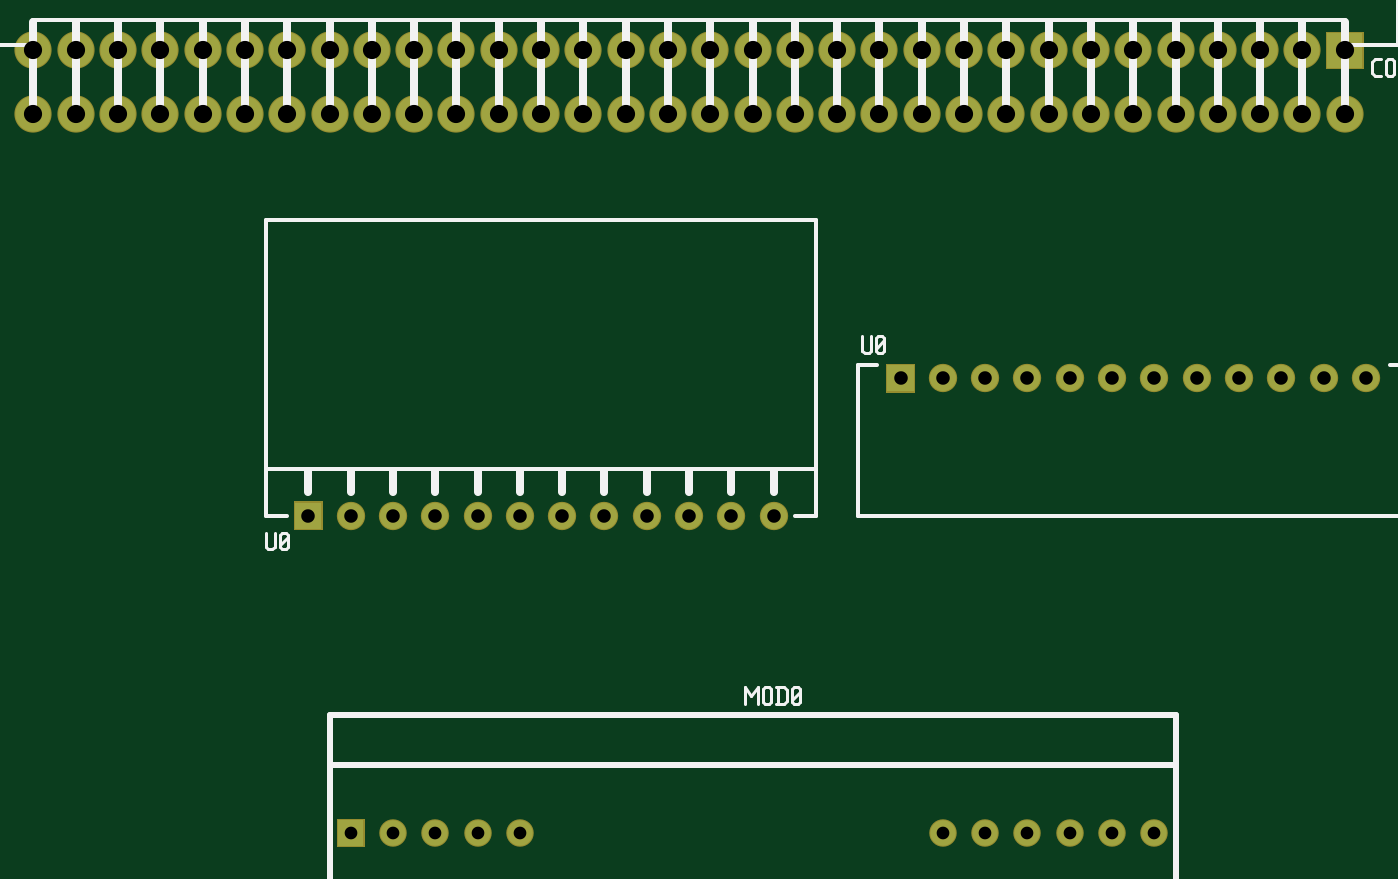
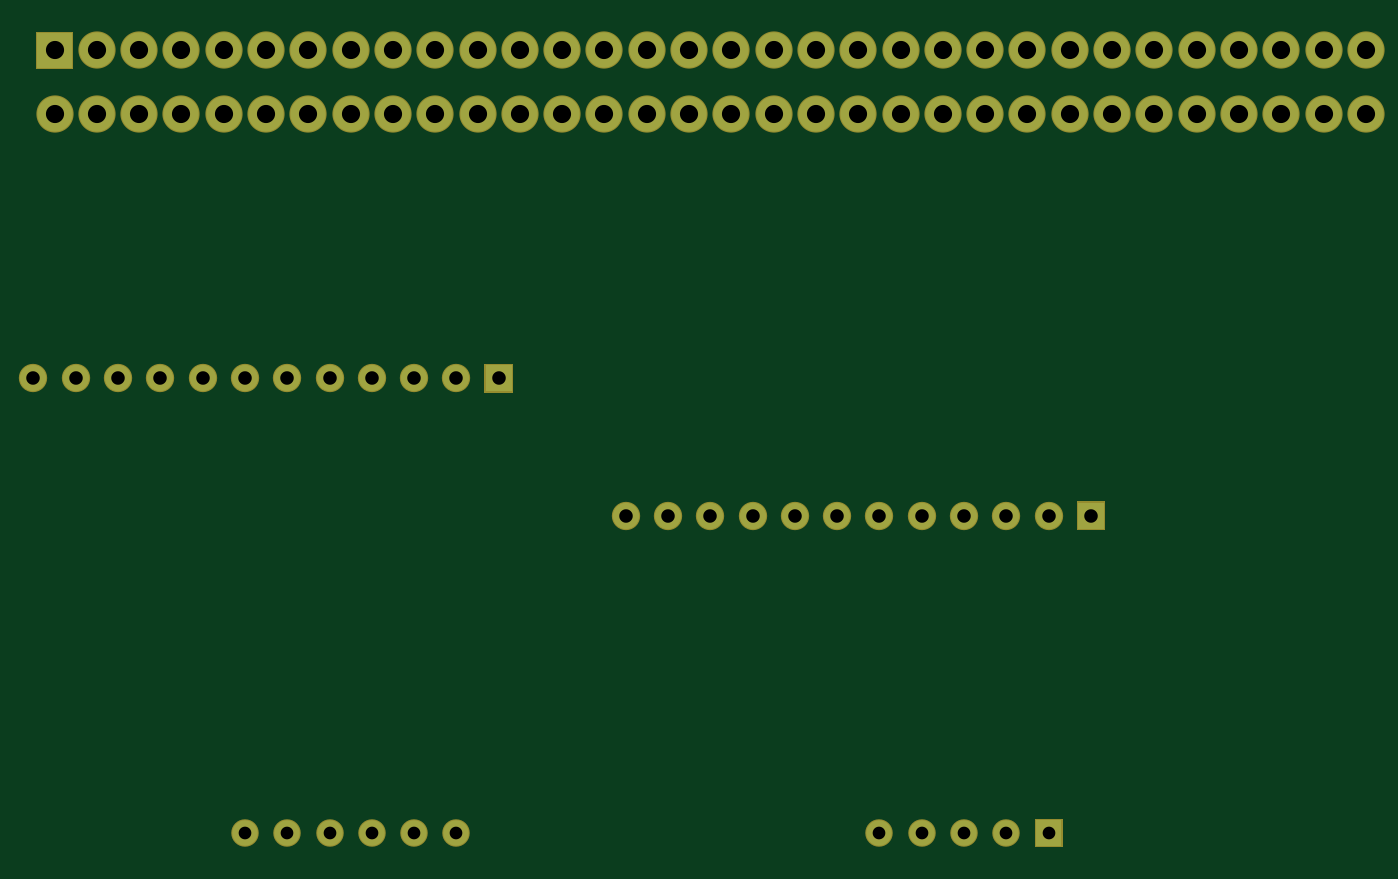
Circuit board: 6 layer files. Board 80.0 x 48.8 mm.
- bottom_copper: test.bottom.copper.none.10.gbr (2225 bytes)
- bottom_mask: test.bottom.mask.none.11.gbr (2119 bytes)
- drill: test.global.virtual.pdrill.none.gbr (1808 bytes)
- top_copper: test.top.copper.none.3.gbr (2217 bytes)
- top_mask: test.top.mask.none.2.gbr (2111 bytes)
- top_silk: test.top.silk.none.1.gbr (45874 bytes)

=== bottom_copper: test.bottom.copper.none.10.gbr ===
G04 start of page 5 for group 10 layer_idx 1 *
G04 Title: (unknown), bottom_copper *
G04 Creator: pcb-rnd 2.3.0 *
G04 CreationDate: 2021-04-02 00:52:23 UTC *
G04 For:  *
G04 Format: Gerber/RS-274X *
G04 PCB-Dimensions: 500000 500000 *
G04 PCB-Coordinate-Origin: lower left *
%MOIN*%
%FSLAX25Y25*%
%LNBOTTOM_COPPER_NONE_10*%
%ADD38C,0.0300*%
%ADD37C,0.0320*%
%ADD36C,0.0430*%
%ADD35C,0.0600*%
%ADD34C,0.0620*%
%ADD33C,0.0001*%
%ADD32C,0.0830*%
G54D32*X92500Y342500D03*
Y357500D03*
X102500D03*
Y342500D03*
X112500D03*
Y357500D03*
X122500D03*
X132500D03*
X142500D03*
X152500D03*
X122500Y342500D03*
X132500D03*
X142500D03*
X152500D03*
X162500D03*
Y357500D03*
G54D33*G36*
X154400Y250600D02*Y244400D01*
X160600D01*
Y250600D01*
X154400D01*
G37*
G54D34*X167500Y247500D03*
X177500D03*
X187500D03*
X197500D03*
X207500D03*
X217500D03*
X227500D03*
X237500D03*
X247500D03*
X257500D03*
X267500D03*
G54D35*X307500Y172500D03*
X317500D03*
X327500D03*
X337500D03*
X347500D03*
X357500D03*
G54D32*X172500Y342500D03*
Y357500D03*
G54D33*G36*
X164500Y175500D02*Y169500D01*
X170500D01*
Y175500D01*
X164500D01*
G37*
G54D35*X177500Y172500D03*
X187500D03*
X197500D03*
X207500D03*
G54D32*X182500Y342500D03*
Y357500D03*
X192500D03*
X202500D03*
X212500D03*
X222500D03*
X232500D03*
X242500D03*
X252500D03*
X262500D03*
X272500D03*
X282500D03*
X292500D03*
X302500D03*
X312500D03*
X322500D03*
X332500D03*
X342500D03*
X352500D03*
X362500D03*
X372500D03*
X382500D03*
X392500D03*
G54D33*G36*
X398350Y361650D02*Y353350D01*
X406650D01*
Y361650D01*
X398350D01*
G37*
G54D32*X192500Y342500D03*
X202500D03*
X212500D03*
X222500D03*
X232500D03*
X242500D03*
X252500D03*
X262500D03*
X272500D03*
X282500D03*
X292500D03*
X302500D03*
X312500D03*
X322500D03*
X332500D03*
X342500D03*
X352500D03*
X362500D03*
X372500D03*
X382500D03*
X392500D03*
X402500D03*
G54D34*X377500Y280000D03*
X407500D03*
X397500D03*
X387500D03*
X367500D03*
X357500D03*
X347500D03*
X337500D03*
X327500D03*
X317500D03*
X307500D03*
G54D33*G36*
X294400Y283100D02*Y276900D01*
X300600D01*
Y283100D01*
X294400D01*
G37*
G54D36*G54D37*G54D38*G54D36*G54D38*G54D36*G54D37*M02*

=== bottom_mask: test.bottom.mask.none.11.gbr ===
G04 start of page 7 for group 11 layer_idx 11 *
G04 Title: (unknown), bottom_mask *
G04 Creator: pcb-rnd 2.3.0 *
G04 CreationDate: 2021-04-02 00:52:23 UTC *
G04 For:  *
G04 Format: Gerber/RS-274X *
G04 PCB-Dimensions: 500000 500000 *
G04 PCB-Coordinate-Origin: lower left *
%MOIN*%
%FSLAX25Y25*%
%LNBOTTOM_MASK_NONE_11*%
%ADD46C,0.0650*%
%ADD45C,0.0670*%
%ADD44C,0.0001*%
%ADD43C,0.0880*%
G54D43*X92500Y342500D03*
Y357500D03*
X102500D03*
Y342500D03*
X112500D03*
Y357500D03*
X122500D03*
X132500D03*
X142500D03*
X152500D03*
X122500Y342500D03*
X132500D03*
X142500D03*
X152500D03*
X162500D03*
Y357500D03*
G54D44*G36*
X154100Y250900D02*Y244100D01*
X160900D01*
Y250900D01*
X154100D01*
G37*
G54D45*X167500Y247500D03*
X177500D03*
X187500D03*
X197500D03*
X207500D03*
X217500D03*
X227500D03*
X237500D03*
X247500D03*
X257500D03*
X267500D03*
G54D46*X307500Y172500D03*
X317500D03*
X327500D03*
X337500D03*
X347500D03*
X357500D03*
G54D43*X172500Y342500D03*
Y357500D03*
G54D44*G36*
X164200Y175800D02*Y169200D01*
X170800D01*
Y175800D01*
X164200D01*
G37*
G54D46*X177500Y172500D03*
X187500D03*
X197500D03*
X207500D03*
G54D43*X182500Y342500D03*
Y357500D03*
X192500D03*
X202500D03*
X212500D03*
X222500D03*
X232500D03*
X242500D03*
X252500D03*
X262500D03*
X272500D03*
X282500D03*
X292500D03*
X302500D03*
X312500D03*
X322500D03*
X332500D03*
X342500D03*
X352500D03*
X362500D03*
X372500D03*
X382500D03*
X392500D03*
G54D44*G36*
X398050Y361950D02*Y353050D01*
X406950D01*
Y361950D01*
X398050D01*
G37*
G54D43*X192500Y342500D03*
X202500D03*
X212500D03*
X222500D03*
X232500D03*
X242500D03*
X252500D03*
X262500D03*
X272500D03*
X282500D03*
X292500D03*
X302500D03*
X312500D03*
X322500D03*
X332500D03*
X342500D03*
X352500D03*
X362500D03*
X372500D03*
X382500D03*
X392500D03*
X402500D03*
G54D45*X377500Y280000D03*
X407500D03*
X397500D03*
X387500D03*
X367500D03*
X357500D03*
X347500D03*
X337500D03*
X327500D03*
X317500D03*
X307500D03*
G54D44*G36*
X294100Y283400D02*Y276600D01*
X300900D01*
Y283400D01*
X294100D01*
G37*
M02*

=== drill: test.global.virtual.pdrill.none.gbr ===
G04 start of page 9 for group -1 layer_idx 268435462 *
G04 Title: (unknown), <virtual group> *
G04 Creator: pcb-rnd 2.3.0 *
G04 CreationDate: 2021-04-02 00:52:23 UTC *
G04 For:  *
G04 Format: Gerber/RS-274X *
G04 PCB-Dimensions: 500000 500000 *
G04 PCB-Coordinate-Origin: lower left *
%MOIN*%
%FSLAX25Y25*%
%LNGLOBAL_VIRTUAL_PDRILL_NONE*%
%ADD54C,0.0300*%
%ADD53C,0.0320*%
%ADD52C,0.0430*%
G54D52*X92500Y342500D03*
Y357500D03*
X102500D03*
Y342500D03*
X112500D03*
Y357500D03*
X122500D03*
X132500D03*
X142500D03*
X152500D03*
X122500Y342500D03*
X132500D03*
X142500D03*
X152500D03*
X162500D03*
Y357500D03*
G54D53*X157500Y247500D03*
X167500D03*
X177500D03*
X187500D03*
X197500D03*
X207500D03*
X217500D03*
X227500D03*
X237500D03*
X247500D03*
X257500D03*
X267500D03*
G54D54*X307500Y172500D03*
X317500D03*
X327500D03*
X337500D03*
X347500D03*
X357500D03*
G54D52*X172500Y342500D03*
Y357500D03*
G54D54*X167500Y172500D03*
X177500D03*
X187500D03*
X197500D03*
X207500D03*
G54D52*X182500Y342500D03*
Y357500D03*
X192500D03*
X202500D03*
X212500D03*
X222500D03*
X232500D03*
X242500D03*
X252500D03*
X262500D03*
X272500D03*
X282500D03*
X292500D03*
X302500D03*
X312500D03*
X322500D03*
X332500D03*
X342500D03*
X352500D03*
X362500D03*
X372500D03*
X382500D03*
X392500D03*
X402500D03*
X192500Y342500D03*
X202500D03*
X212500D03*
X222500D03*
X232500D03*
X242500D03*
X252500D03*
X262500D03*
X272500D03*
X282500D03*
X292500D03*
X302500D03*
X312500D03*
X322500D03*
X332500D03*
X342500D03*
X352500D03*
X362500D03*
X372500D03*
X382500D03*
X392500D03*
X402500D03*
G54D53*X377500Y280000D03*
X407500D03*
X397500D03*
X387500D03*
X367500D03*
X357500D03*
X347500D03*
X337500D03*
X327500D03*
X317500D03*
X307500D03*
X297500D03*
M02*

=== top_copper: test.top.copper.none.3.gbr ===
G04 start of page 2 for group 3 layer_idx 0 *
G04 Title: (unknown), top_copper *
G04 Creator: pcb-rnd 2.3.0 *
G04 CreationDate: 2021-04-02 00:52:23 UTC *
G04 For:  *
G04 Format: Gerber/RS-274X *
G04 PCB-Dimensions: 500000 500000 *
G04 PCB-Coordinate-Origin: lower left *
%MOIN*%
%FSLAX25Y25*%
%LNTOP_COPPER_NONE_3*%
%ADD17C,0.0300*%
%ADD16C,0.0320*%
%ADD15C,0.0430*%
%ADD14C,0.0600*%
%ADD13C,0.0620*%
%ADD12C,0.0001*%
%ADD11C,0.0830*%
G54D11*X92500Y342500D03*
Y357500D03*
X102500D03*
Y342500D03*
X112500D03*
Y357500D03*
X122500D03*
X132500D03*
X142500D03*
X152500D03*
X122500Y342500D03*
X132500D03*
X142500D03*
X152500D03*
X162500D03*
Y357500D03*
G54D12*G36*
X154400Y250600D02*Y244400D01*
X160600D01*
Y250600D01*
X154400D01*
G37*
G54D13*X167500Y247500D03*
X177500D03*
X187500D03*
X197500D03*
X207500D03*
X217500D03*
X227500D03*
X237500D03*
X247500D03*
X257500D03*
X267500D03*
G54D14*X307500Y172500D03*
X317500D03*
X327500D03*
X337500D03*
X347500D03*
X357500D03*
G54D11*X172500Y342500D03*
Y357500D03*
G54D12*G36*
X164500Y175500D02*Y169500D01*
X170500D01*
Y175500D01*
X164500D01*
G37*
G54D14*X177500Y172500D03*
X187500D03*
X197500D03*
X207500D03*
G54D11*X182500Y342500D03*
Y357500D03*
X192500D03*
X202500D03*
X212500D03*
X222500D03*
X232500D03*
X242500D03*
X252500D03*
X262500D03*
X272500D03*
X282500D03*
X292500D03*
X302500D03*
X312500D03*
X322500D03*
X332500D03*
X342500D03*
X352500D03*
X362500D03*
X372500D03*
X382500D03*
X392500D03*
G54D12*G36*
X398350Y361650D02*Y353350D01*
X406650D01*
Y361650D01*
X398350D01*
G37*
G54D11*X192500Y342500D03*
X202500D03*
X212500D03*
X222500D03*
X232500D03*
X242500D03*
X252500D03*
X262500D03*
X272500D03*
X282500D03*
X292500D03*
X302500D03*
X312500D03*
X322500D03*
X332500D03*
X342500D03*
X352500D03*
X362500D03*
X372500D03*
X382500D03*
X392500D03*
X402500D03*
G54D13*X377500Y280000D03*
X407500D03*
X397500D03*
X387500D03*
X367500D03*
X357500D03*
X347500D03*
X337500D03*
X327500D03*
X317500D03*
X307500D03*
G54D12*G36*
X294400Y283100D02*Y276900D01*
X300600D01*
Y283100D01*
X294400D01*
G37*
G54D15*G54D16*G54D17*G54D15*G54D17*G54D15*G54D16*M02*

=== top_mask: test.top.mask.none.2.gbr ===
G04 start of page 6 for group 2 layer_idx 10 *
G04 Title: (unknown), top_mask *
G04 Creator: pcb-rnd 2.3.0 *
G04 CreationDate: 2021-04-02 00:52:23 UTC *
G04 For:  *
G04 Format: Gerber/RS-274X *
G04 PCB-Dimensions: 500000 500000 *
G04 PCB-Coordinate-Origin: lower left *
%MOIN*%
%FSLAX25Y25*%
%LNTOP_MASK_NONE_2*%
%ADD42C,0.0650*%
%ADD41C,0.0670*%
%ADD40C,0.0001*%
%ADD39C,0.0880*%
G54D39*X92500Y342500D03*
Y357500D03*
X102500D03*
Y342500D03*
X112500D03*
Y357500D03*
X122500D03*
X132500D03*
X142500D03*
X152500D03*
X122500Y342500D03*
X132500D03*
X142500D03*
X152500D03*
X162500D03*
Y357500D03*
G54D40*G36*
X154100Y250900D02*Y244100D01*
X160900D01*
Y250900D01*
X154100D01*
G37*
G54D41*X167500Y247500D03*
X177500D03*
X187500D03*
X197500D03*
X207500D03*
X217500D03*
X227500D03*
X237500D03*
X247500D03*
X257500D03*
X267500D03*
G54D42*X307500Y172500D03*
X317500D03*
X327500D03*
X337500D03*
X347500D03*
X357500D03*
G54D39*X172500Y342500D03*
Y357500D03*
G54D40*G36*
X164200Y175800D02*Y169200D01*
X170800D01*
Y175800D01*
X164200D01*
G37*
G54D42*X177500Y172500D03*
X187500D03*
X197500D03*
X207500D03*
G54D39*X182500Y342500D03*
Y357500D03*
X192500D03*
X202500D03*
X212500D03*
X222500D03*
X232500D03*
X242500D03*
X252500D03*
X262500D03*
X272500D03*
X282500D03*
X292500D03*
X302500D03*
X312500D03*
X322500D03*
X332500D03*
X342500D03*
X352500D03*
X362500D03*
X372500D03*
X382500D03*
X392500D03*
G54D40*G36*
X398050Y361950D02*Y353050D01*
X406950D01*
Y361950D01*
X398050D01*
G37*
G54D39*X192500Y342500D03*
X202500D03*
X212500D03*
X222500D03*
X232500D03*
X242500D03*
X252500D03*
X262500D03*
X272500D03*
X282500D03*
X292500D03*
X302500D03*
X312500D03*
X322500D03*
X332500D03*
X342500D03*
X352500D03*
X362500D03*
X372500D03*
X382500D03*
X392500D03*
X402500D03*
G54D41*X377500Y280000D03*
X407500D03*
X397500D03*
X387500D03*
X367500D03*
X357500D03*
X347500D03*
X337500D03*
X327500D03*
X317500D03*
X307500D03*
G54D40*G36*
X294100Y283400D02*Y276600D01*
X300900D01*
Y283400D01*
X294100D01*
G37*
M02*

=== top_silk: test.top.silk.none.1.gbr (45874 bytes, source omitted) ===
